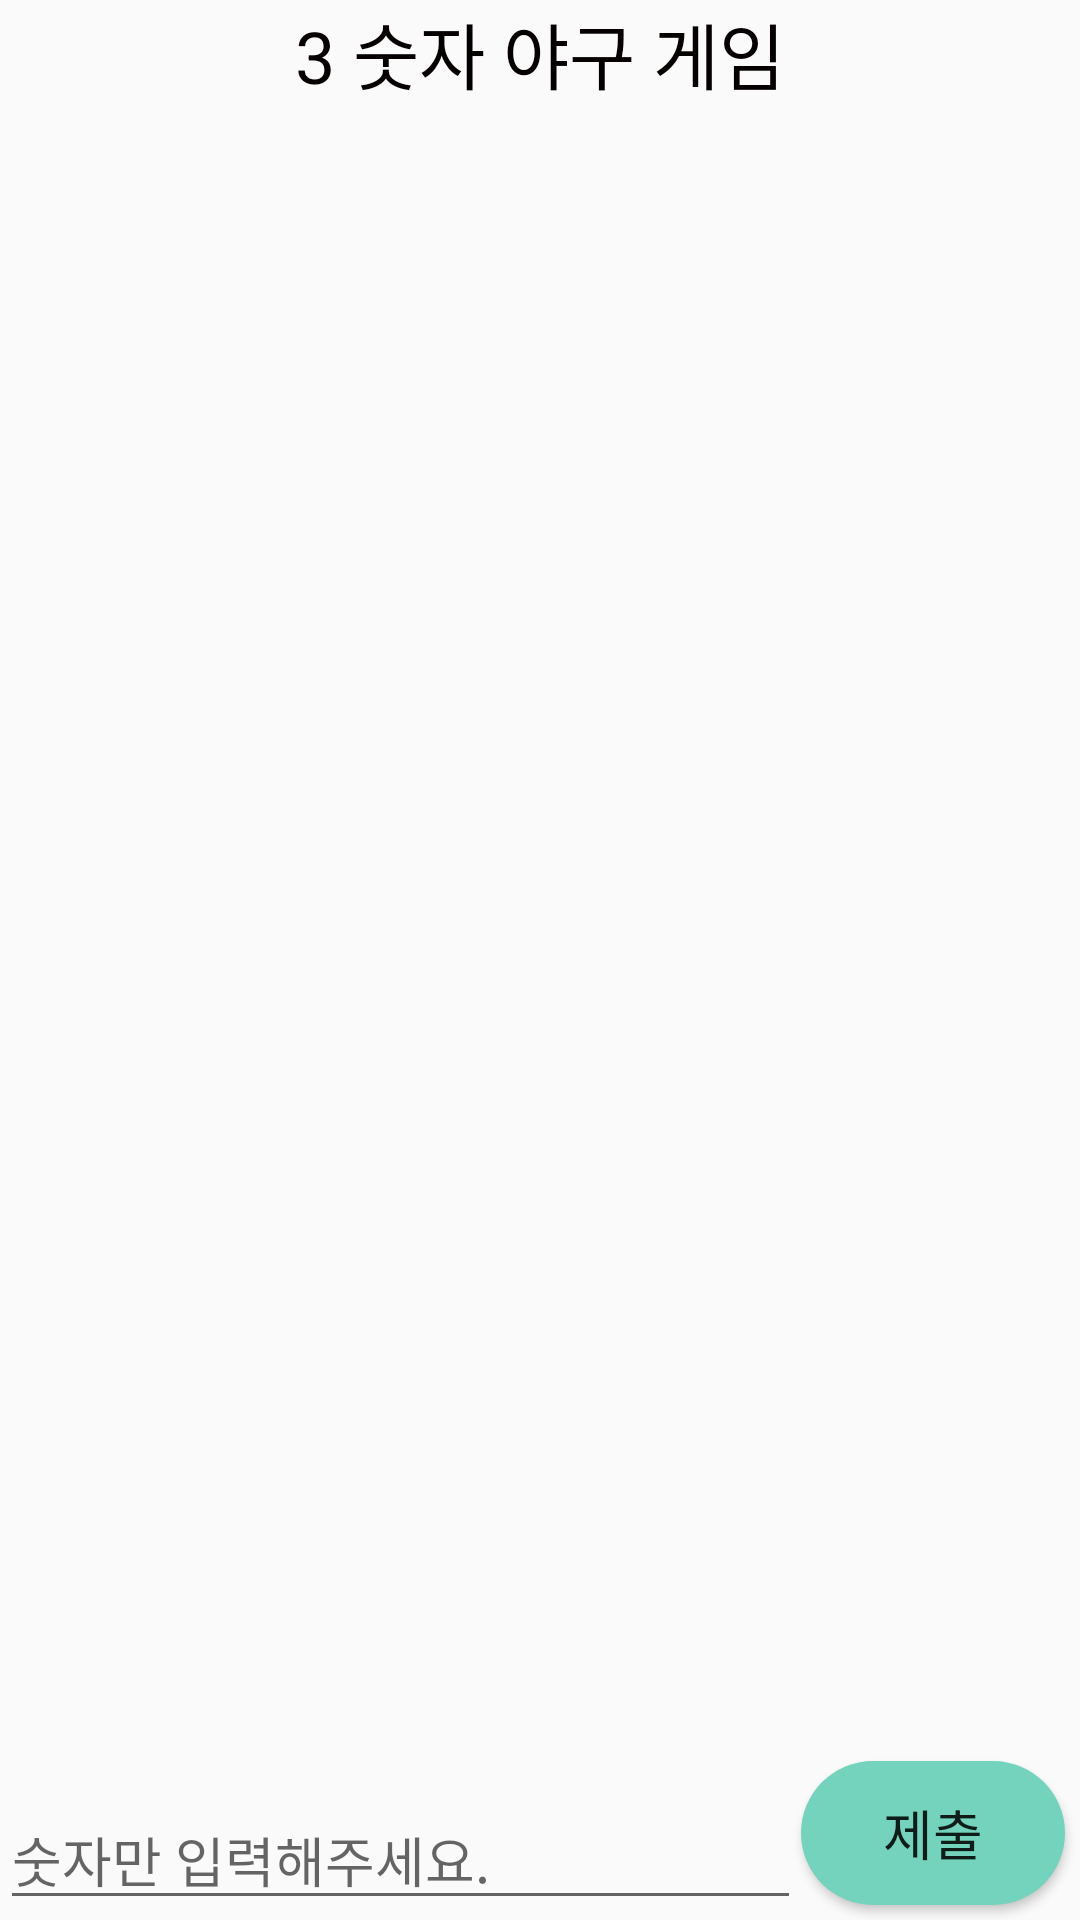

This screen was rendered from an Android layout file. Write that file and the resources it references.
<!-- AndroidManifest.xml: application theme Theme.AppCompat.DayNight.NoActionBar -->
<!-- res/layout/activity_sub_mini_game.xml -->
<?xml version="1.0" encoding="utf-8"?>
<androidx.constraintlayout.widget.ConstraintLayout xmlns:android="http://schemas.android.com/apk/res/android"
    xmlns:app="http://schemas.android.com/apk/res-auto"
    xmlns:tools="http://schemas.android.com/tools"
    android:layout_width="match_parent"
    android:layout_height="match_parent"
    tools:context=".SubMiniGameActivity">

    <TextView
        android:id="@+id/mini_Title"
        android:layout_width="wrap_content"
        android:layout_height="wrap_content"
        android:text="3 숫자 야구 게임"
        android:textColor="#050000"
        android:textSize="24sp"
        app:layout_constraintBottom_toTopOf="@+id/mini_TextView"
        app:layout_constraintEnd_toEndOf="parent"
        app:layout_constraintStart_toStartOf="parent"
        app:layout_constraintTop_toTopOf="parent" />


    <TextView
        android:id="@+id/mini_TextView"
        android:layout_width="0dp"
        android:layout_height="0dp"
        android:textColor="#070000"
        android:background="@drawable/edge"
        android:textSize="18sp"
        app:layout_constraintBottom_toTopOf="@+id/btnSubmit"
        app:layout_constraintEnd_toEndOf="parent"
        app:layout_constraintStart_toStartOf="parent"
        app:layout_constraintTop_toBottomOf="@id/mini_Title" />

    <Button
        android:id="@+id/btnSubmit"
        android:layout_width="wrap_content"
        android:layout_height="wrap_content"
        android:layout_marginLeft="5dp"
        android:layout_marginTop="5dp"
        android:layout_marginRight="5dp"
        android:layout_marginBottom="5dp"
        android:background="@drawable/round_button"
        android:text="제출"
        android:textSize="18sp"
        app:layout_constraintBottom_toBottomOf="parent"
        app:layout_constraintEnd_toEndOf="parent" />

    <EditText
        android:id="@+id/mini_EditText"
        android:layout_width="0dp"
        android:layout_height="wrap_content"
        android:digits="0123456789"
        android:hint="숫자만 입력해주세요."
        android:inputType="number"
        app:layout_constraintBottom_toBottomOf="parent"
        app:layout_constraintEnd_toStartOf="@+id/btnSubmit"
        app:layout_constraintStart_toStartOf="parent" />
</androidx.constraintlayout.widget.ConstraintLayout>
<!-- resources referenced by this layout -->
<resources>
  <!-- drawable round_button (drawable-v24) -->
  <?xml version="1.0" encoding="utf-8"?>
  <selector xmlns:android="http://schemas.android.com/apk/res/android">
  
      <item>
          
          <shape android:shape="rectangle">
              
              <corners android:radius="100dp"/>
              
              <solid android:color="@color/mint"/>
          </shape>
      </item>
  </selector>
  <color name="mint">#73D3BC</color>
</resources>
